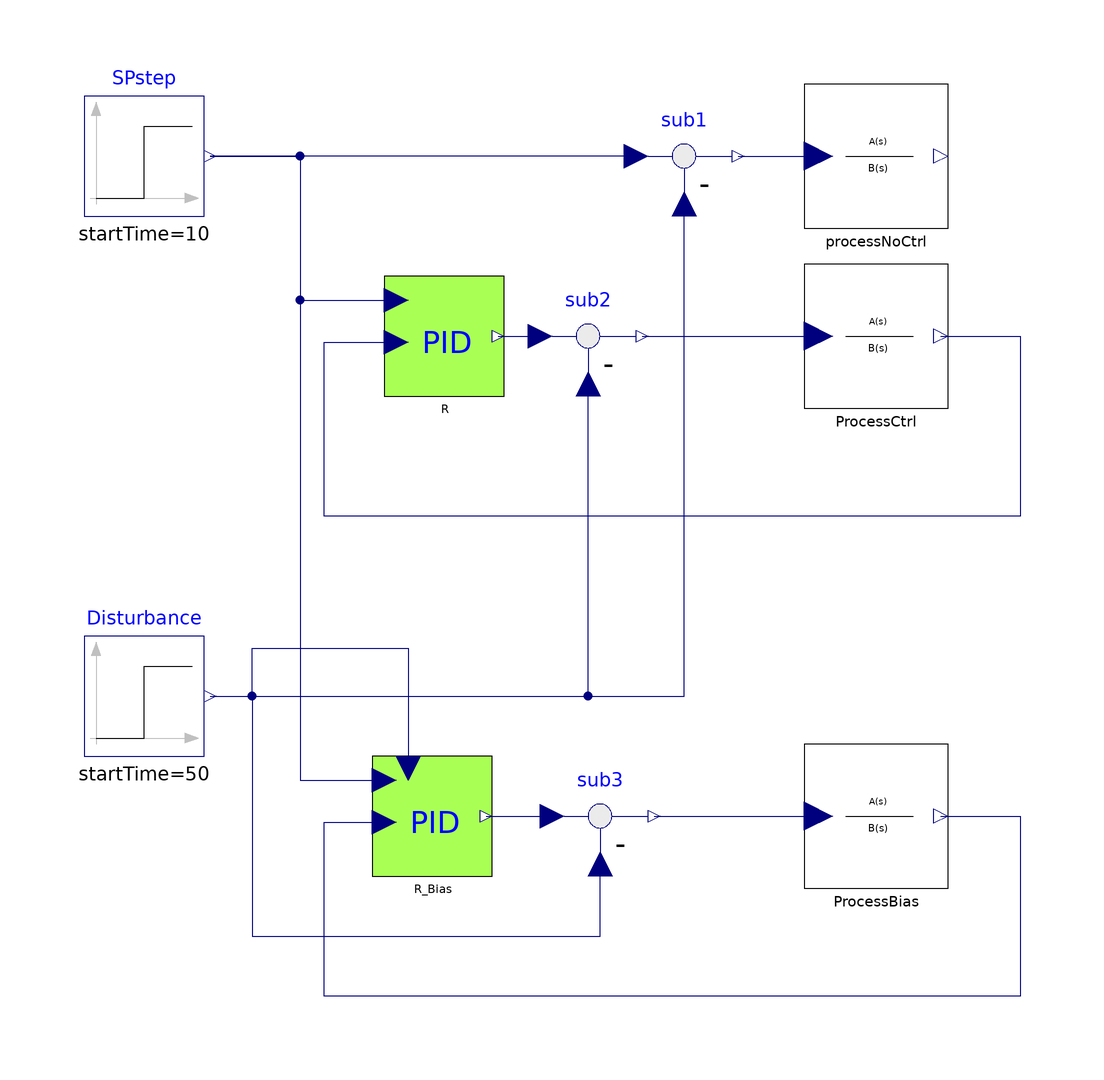

This picture is the connection diagram that the Modelica source below describes through its graphical annotations.

model TestPID_bias
  "Test of the Proportional + Integral + Derivative controller with bias"
  extends Modelica.Icons.Example;
  parameter Real Ts = 0
    "if Ts>=0 then discrete time controller, otherwise continuous time"
    annotation(Dialog(group = "Sampling time"));
  Modelica.Blocks.Sources.Step SPstep(startTime=10)
                                    annotation (
      Placement(transformation(extent={{-100,70},{-80,90}},rotation=0)));
  IndustrialControlSystems.Controllers.PID                          R(
    AntiWindup=true,
    CSmin=0,
    CS_start=0,
    Ts=Ts,
    CSmax=2,
    Kp=10,
    Ti=5,
    Td=0.5)
    annotation (Placement(transformation(extent={{-50,40},{-30,60}})));
  Modelica.Blocks.Math.Feedback sub2
                                    annotation (Placement(transformation(
        extent={{-10,-10},{10,10}},
        rotation=0,
        origin={-16,50})));
  IndustrialControlSystems.Controllers.PID                          R_Bias(
    useBIAS=true,
    AntiWindup=true,
    CSmin=0,
    CS_start=0,
    Ts=Ts,
    CSmax=2,
    Kp=10,
    Ti=5,
    Td=0.5)
    annotation (Placement(transformation(extent={{-52,-40},{-32,-20}})));
  Modelica.Blocks.Math.Feedback sub3
    annotation (Placement(transformation(extent={{-24,-40},{-4,-20}})));
  Modelica.Blocks.Sources.Step Disturbance(
    offset=0,
    startTime=50,
    height=1)     annotation (                          Placement(
        transformation(extent={{-100,-20},{-80,0}}, rotation=0)));
  IndustrialControlSystems.LinearSystems.Continuous.TransferFunction ProcessCtrl(num={12,1}, den={20,12,1})
    annotation (Placement(transformation(extent={{20,38},{44,62}})));
  IndustrialControlSystems.LinearSystems.Continuous.TransferFunction processNoCtrl(num={12,1}, den={20,12,
        1}) annotation (Placement(transformation(extent={{20,68},{44,92}})));
  IndustrialControlSystems.LinearSystems.Continuous.TransferFunction ProcessBias(num={12,1}, den={20,12,1})
    annotation (Placement(transformation(extent={{20,-42},{44,-18}})));
  Modelica.Blocks.Math.Feedback sub1
                                    annotation (Placement(transformation(
        extent={{-10,-10},{10,10}},
        rotation=0,
        origin={0,80})));
equation
  connect(SPstep.y, R.SP)
                         annotation (Line(
      points={{-79,80},{-64,80},{-64,56},{-48,56}},
      color={0,0,127},
      smooth=Smooth.None));
  connect(R.CS, sub2.u1) annotation (Line(
      points={{-31,50},{-24,50}},
      color={0,0,127},
      smooth=Smooth.None));
  connect(Disturbance.y, sub2.u2)
                                 annotation (Line(
      points={{-79,-10},{-16,-10},{-16,42}},
      color={0,0,127},
      smooth=Smooth.None));
  connect(SPstep.y, R_Bias.SP)
                             annotation (Line(
      points={{-79,80},{-64,80},{-64,-24},{-50,-24}},
      color={0,0,127},
      smooth=Smooth.None));
  connect(R_Bias.CS, sub3.u1)     annotation (Line(
      points={{-33,-30},{-22,-30}},
      color={0,0,127},
      smooth=Smooth.None));
  connect(Disturbance.y, sub3.u2)     annotation (Line(
      points={{-79,-10},{-72,-10},{-72,-50},{-14,-50},{-14,-38}},
      color={0,0,127},
      smooth=Smooth.None));

  connect(Disturbance.y, R_Bias.BIAS) annotation (Line(
      points={{-79,-10},{-72,-10},{-72,-2},{-46,-2},{-46,-22}},
      color={0,0,127},
      smooth=Smooth.None));
  connect(sub2.y, ProcessCtrl.u) annotation (Line(
      points={{-7,50},{22.4,50}},
      color={0,0,127},
      smooth=Smooth.None));
  connect(ProcessCtrl.y, R.PV) annotation (Line(
      points={{42.8,50},{56,50},{56,20},{-60,20},{-60,49},{-48,49}},
      color={0,0,127},
      smooth=Smooth.None));
  connect(sub3.y, ProcessBias.u) annotation (Line(
      points={{-5,-30},{22.4,-30}},
      color={0,0,127},
      smooth=Smooth.None));
  connect(ProcessBias.y, R_Bias.PV) annotation (Line(
      points={{42.8,-30},{56,-30},{56,-60},{-60,-60},{-60,-31},{-50,-31}},
      color={0,0,127},
      smooth=Smooth.None));
  connect(sub1.u1, SPstep.y) annotation (Line(
      points={{-8,80},{-79,80}},
      color={0,0,127},
      smooth=Smooth.None));
  connect(sub1.y, processNoCtrl.u) annotation (Line(
      points={{9,80},{22.4,80}},
      color={0,0,127},
      smooth=Smooth.None));
  connect(Disturbance.y, sub1.u2) annotation (Line(
      points={{-79,-10},{6.66134e-16,-10},{6.66134e-16,72}},
      color={0,0,127},
      smooth=Smooth.None));
  annotation (Diagram(graphics),
    experiment(StopTime=100),
    experimentSetupOutput,
    Documentation(revisions="<html>
<dl><dt>Industrial Control Systems (v 1.0.0) : April-May 2012</dt>
<dl><dt>List of revisions:</dt>
<p><ul>
<li>11 May 2012 (author: Marco Bonvini)</li>
</ul></p>
<dl><dt><b>Main Authors:</b> <br/></dt>
<dd>Marco Bonvini; &lt;<a href=\"mailto:bonvini@elet.polimi.it\">bonvini@elet.polimi.it</a>&gt;</dd>
<dd>Alberto Leva &lt;<a href=\"mailto:leva@elet.polimi.it\">leva@elet.polimi.it</a>&gt;<br/></dd>
<dd>Politecnico di Milano</dd>
<dd>Dipartimento di Elettronica e Informazione</dd>
<dd>Via Ponzio 34/5</dd>
<dd>20133 Milano - ITALIA -<br/></dd>
<dt><b>Copyright:</b> </dt>
<dd>Copyright &copy; 2010-2012, Marco Bonvini and Alberto Leva.<br/></dd>
<dd><i>The IndustrialControlSystems package is <b>free</b> software; it can be redistributed and/or modified under the terms of the <b>Modelica license</b>.</i><br/></dd>
</dl></html>", info="<HTML>
  <h4>Description</h4>
  <p>
  In this example have been tested the Proportional + Integral + Derivative controller.<br>
  The process to be controlled has the following transfer function
  <pre>
   Y(s)          (1+15s)
   ----  =  ----------------
   U(s)       (1+10s)(1+2s)
  </pre>
  There are three processes:<br>
  <ul>
  <li>without controller,</li> 
  <li>with a PID controller,</li> 
  <li>and a PID controller with bias signal</li> 
  </ul><br>
  <img src=\"modelica://IndustrialControlSystems/Resources/Images/Controllers/Examples/PID_bias.png\"><br><br>
  The output signal of the process without control is the red line. Of course the system performs poorly,
  in particular when an external disturb is applied.<br>
  In the closed loop system, the proportional + integral + derivative controller reach the SP with a null steady state error. 
  The disturbance can be rejected using the bias signal of the controller (pink line).
  <br>
  <h4>Discrete time</h4>
  If the model parameter <FONT FACE=Courier>Ts</FONT> is <FONT FACE=Courier>>=0</FONT> the continuous time controllers are 
  replaced by their discrete time versions.<br>
  The effect of various discretisation method can be studied.
  <h4>examples</h4><br>
  <FONT FACE=Courier>Ts = 0.01 s</FONT> and <FONT FACE=Courier>method = BE</FONT>
  <br>
  <img src=\"modelica://IndustrialControlSystems/Resources/Images/Controllers/Examples/PID_bias_001.png\"><br><br>
  <br>
  <FONT FACE=Courier>Ts = 0.05 s</FONT> and <FONT FACE=Courier>method = BE</FONT>
  <br>
  <img src=\"modelica://IndustrialControlSystems/Resources/Images/Controllers/Examples/PID_bias_005.png\"><br><br>
  </HTML>"));
end TestPID_bias;